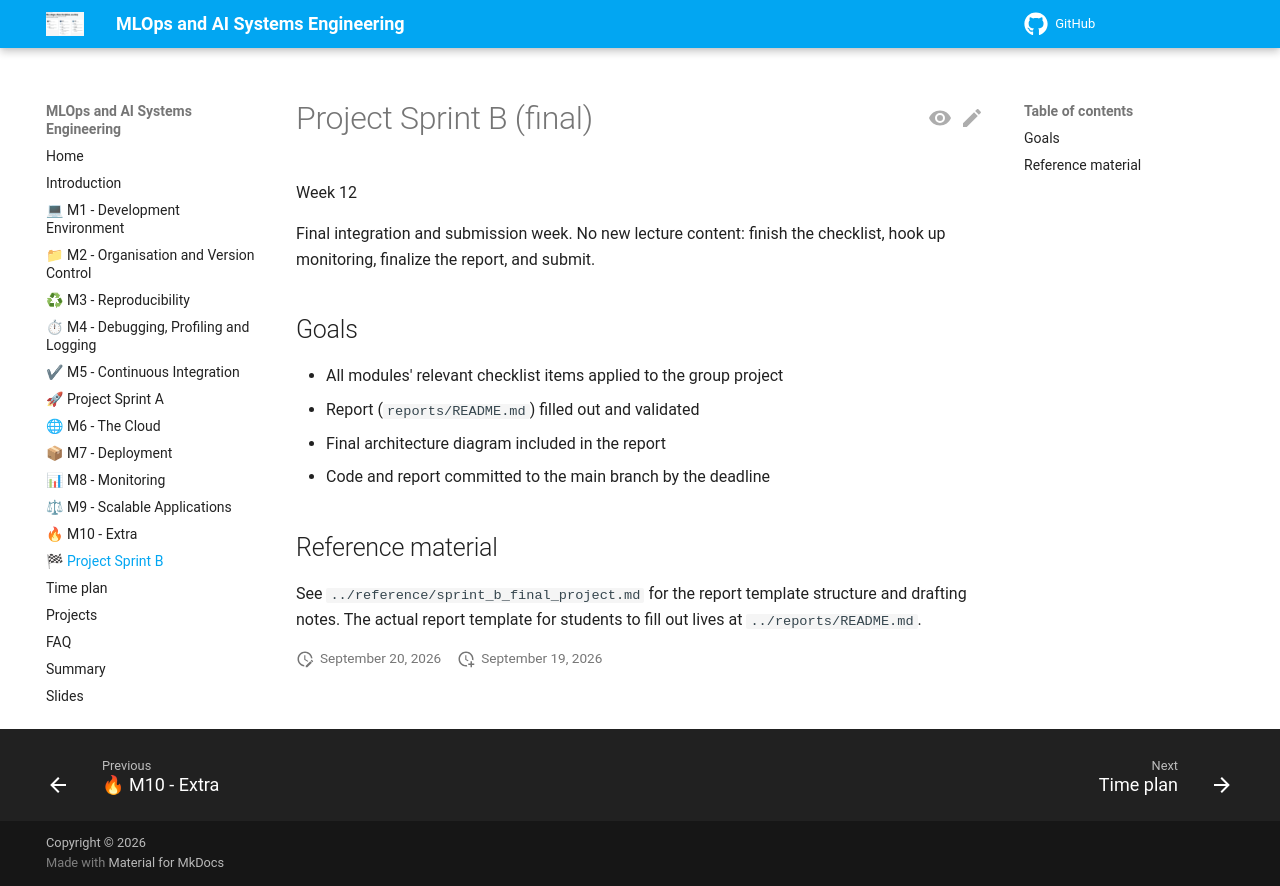

repository: aligunesgit/MlOps · page: sprint_b_final_project/index.html · generator: mkdocs

# Project Sprint B (final)

Week 12

Final integration and submission week. No new lecture content: finish the checklist, hook up
monitoring, finalize the report, and submit.

## Goals

* All modules' relevant checklist items applied to the group project
* Report (`reports/README.md`) filled out and validated
* Final architecture diagram included in the report
* Code and report committed to the main branch by the deadline

## Reference material

See `../reference/sprint_b_final_project.md` for the report template structure and drafting notes.
The actual report template for students to fill out lives at `../reports/README.md`.
